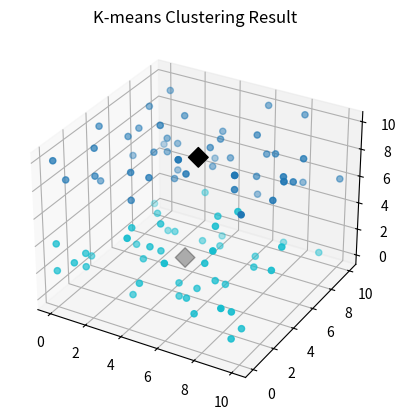
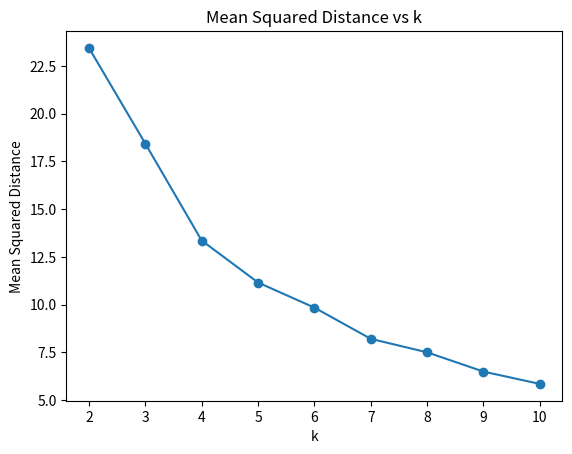

The matplotlib source for these figures, in order: (Note: this script raises an exception after producing the figures.)
"""
Tutorial: K-means clustering and data visualization, application to a 2D dataset of fruit measurements
"""

from random import randint, sample
from math import sqrt
import matplotlib.pyplot as plt
from mpl_toolkits import mplot3d
import numpy as np
import csv


def distance(p, q):
    """Compute Euclidean distance between two points of any dimension."""
    return sqrt(sum((p[i] - q[i]) ** 2 for i in range(len(p))))


def barycentre(points):
    """Compute barycenter of a list of points."""
    n = len(points)
    dim = len(points[0])
    return [sum(p[i] for p in points) / n for i in range(dim)]


def repartition(data, barycentres):
    """Assign each point in data to the nearest barycenter."""
    k = len(barycentres)
    clusters = [[] for _ in range(k)]
    for point in data:
        distances = [distance(point, b) for b in barycentres]
        idx = distances.index(min(distances))
        clusters[idx].append(point)
    return clusters


def kmeans(data, k, max_iter=100):
    """Run K-means algorithm until stabilization or max_iter reached."""
    barycentres = sample(data, k)
    for _ in range(max_iter):
        clusters = repartition(data, barycentres)
        new_barycentres = [barycentre(c) for c in clusters if c]
        if new_barycentres == barycentres:
            break
        barycentres = new_barycentres
    return clusters, barycentres


def plot_kmeans_result(clusters, barycentres):
    """Display 3D scatter plot of clusters and barycenters."""
    fig = plt.figure()
    ax = plt.axes(projection='3d')
    colors = plt.cm.tab10(np.linspace(0, 1, len(clusters)))

    for i, cluster in enumerate(clusters):
        x = [p[0] for p in cluster]
        y = [p[1] for p in cluster]
        z = [p[2] for p in cluster]
        ax.scatter(x, y, z, color=colors[i])

    bx = [b[0] for b in barycentres]
    by = [b[1] for b in barycentres]
    bz = [b[2] for b in barycentres]
    ax.scatter(bx, by, bz, color='black', marker='D', s=100)
    ax.set_title('K-means Clustering Result')
    plt.show()


def mean_squared_distance(clusters, barycentres):
    """Compute mean of squared distances from points to their cluster barycenter."""
    total = 0
    count = 0
    for cluster, b in zip(clusters, barycentres):
        for point in cluster:
            total += distance(point, b) ** 2
            count += 1
    return total / count if count else 0


def analyze_k_values(data, k_min=2, k_max=10):
    """Plot mean squared distance as function of k."""
    errors = []
    ks = range(k_min, k_max + 1)
    for k in ks:
        clusters, barycentres = kmeans(data, k)
        errors.append(mean_squared_distance(clusters, barycentres))
    plt.plot(ks, errors, marker='o')
    plt.title('Mean Squared Distance vs k')
    plt.xlabel('k')
    plt.ylabel('Mean Squared Distance')
    plt.show()


# Example usage

MAX = 10
N = 100
data = [[randint(0, MAX), randint(0, MAX), randint(0, MAX)] for _ in range(N)]

clusters, barycentres = kmeans(data, 2)
plot_kmeans_result(clusters, barycentres)


# Optional: analyze evolution of mean squared distance

analyze_k_values(data, 2, 10)


# Load the dataset fruits.csv (2D features + label)

filename = "./fruits.csv"

data = []
labels = []

with open(filename, newline="") as f:
    reader = csv.reader(f)
    header = next(reader, None)  # skip header line
    for row in reader:
        # Each row: feature1, feature2, label
        x = float(row[0])
        y = float(row[1])
        label = row[2]
        data.append([x, y])
        labels.append(label)

print(data)
print(labels)


# Plot fruits according to their true class

color_map = {
    "orange": "orange",
    "apple": "green",
}

for pt, lab in zip(data, labels):
    plt.scatter(pt[0], pt[1], color=color_map.get(lab, "gray"))

plt.title("Fruits (true labels)")
plt.xlabel(f"{header[0]}")
plt.ylabel(f"{header[1]}")
plt.show()


# Apply k-means clustering (without knowing classes)

clusters, centers = kmeans(data, 2)


# Visualize clusters found by k-means

colors = plt.cm.tab10(np.linspace(0, 1, len(clusters)))

for i, cluster in enumerate(clusters):
    xs = [p[0] for p in cluster]
    ys = [p[1] for p in cluster]
    plt.scatter(xs, ys, color=colors[i])

cx = [c[0] for c in centers]
cy = [c[1] for c in centers]

plt.scatter(cx, cy, color="black", marker="x", s=100)
plt.title("Fruits clustered by k-means")
plt.xlabel(f"{header[0]}")
plt.ylabel(f"{header[1]}")
plt.show()
